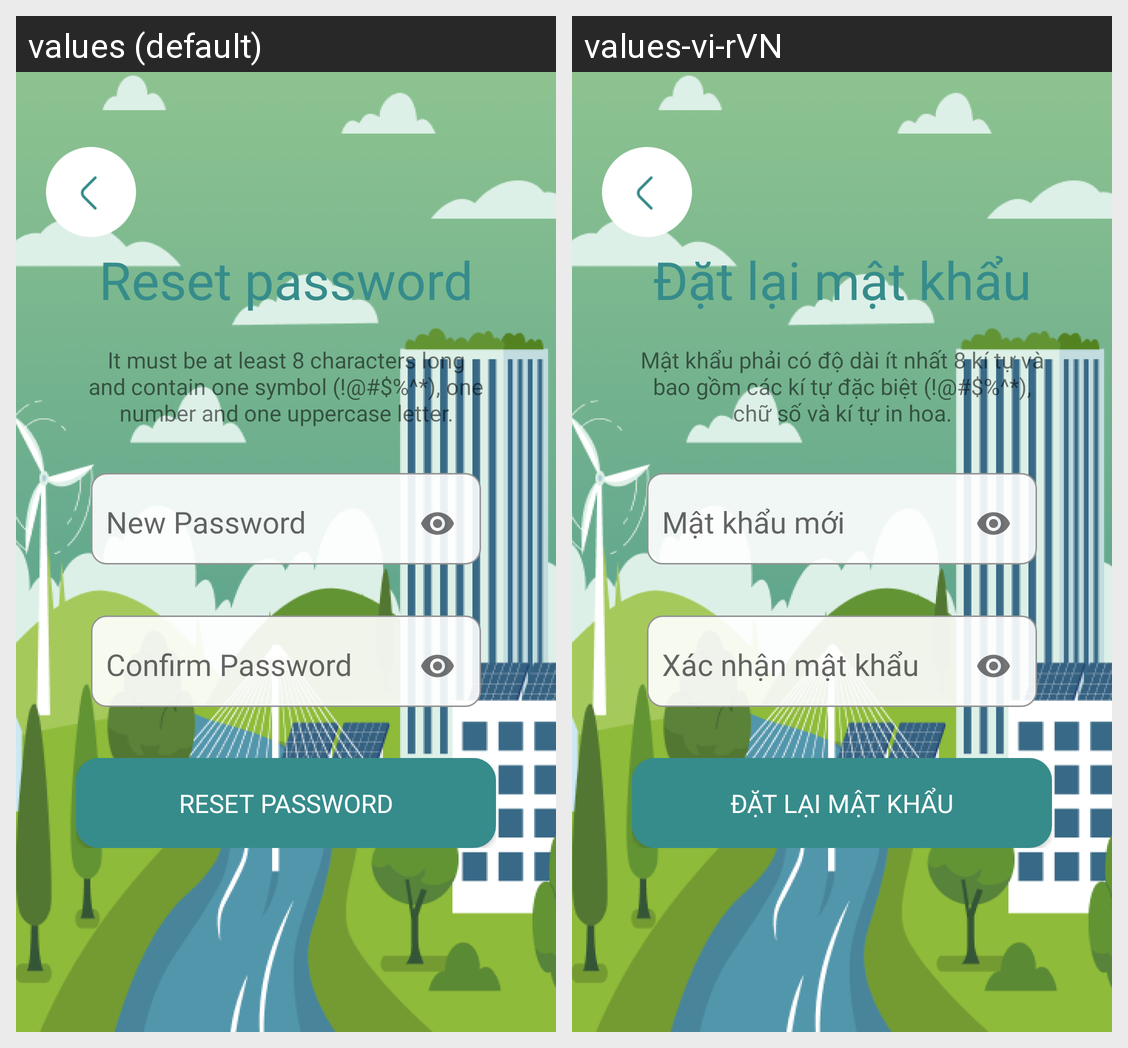

Locale-by-locale string values for the Android screen shown in this grid:
Android screen res/layout/activity_new_password.xml rendered under 2 locales, left to right: values (default), values-vi-rVN. Device: Nexus 5 (rendered at 1080×1920; each locale shown at half size, 540×960, under a caption strip naming it); theme Theme.Project_App.
Strings drawn on this screen, with the default value and each locale's value (text and hints the layout hard-codes, and strings that could not be matched under every locale, appear in the picture but are not listed):

title1_new_password_acitvity
  values: Reset password
  values-vi-rVN: Đặt lại mật khẩu

title2_new_password_activity
  values: It must be at least 8 characters long and contain one symbol (!@#$%^*), one number and one uppercase letter.
  values-vi-rVN: Mật khẩu phải có độ dài ít nhất 8 kí tự và bao gồm các kí tự đặc biệt (!@#$%^*), chữ số và kí tự in hoa.

hint_new_password
  values: New Password
  values-vi-rVN: Mật khẩu mới

hint_confirm_password
  values: Confirm Password
  values-vi-rVN: Xác nhận mật khẩu
